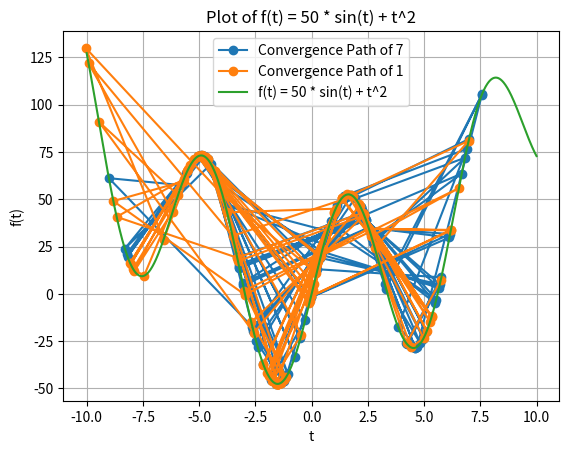

Reproduce this figure in Python.
import numpy as np
import matplotlib.pyplot as plt

# Define the function
def f(t):
    return 50 * np.sin(t) + t**2

# Define the derivative of the function
def df(t):
    return 50 * np.cos(t) + 2*t

# Implement gradient descent
def gradient_descent(starting_point, learning_rate, num_iterations):
    t = starting_point
    path = [t]  # Store the convergence path
    
    for _ in range(num_iterations):
        gradient = df(t)
        t = t - learning_rate * gradient
        path.append(t)
    
    return t, path

# Set the parameters
starting_points = [7, 1]
learning_rate = 0.1
num_iterations = 100

# Run gradient descent for each starting point
for starting_point in starting_points:
    minimum, path = gradient_descent(starting_point, learning_rate, num_iterations)
    
    # Print the minimum value
    print("Starting point:", starting_point)
    print("The minimum value of f(t) is:", f(minimum))
    
    # Print the convergence path
    print("Convergence path:", path)
    print()
    
    # Generate values for t along the convergence path
    t_path = np.array(path)
    
    # Calculate the corresponding values of f(t) along the convergence path
    y_path = f(t_path)
    
    # Plot the convergence path with labels
    label = "Convergence Path of {}".format(starting_point)
    plt.plot(t_path, y_path, 'o-', label=label)
    
# Generate values for t
t = np.linspace(-10, 10, 1000)

# Calculate the corresponding values of f(t)
y = f(t)

# Plot the function
plt.plot(t, y, label='f(t) = 50 * sin(t) + t^2')
plt.xlabel('t')
plt.ylabel('f(t)')
plt.title('Plot of f(t) = 50 * sin(t) + t^2')
plt.grid(True)
plt.legend()
plt.show()